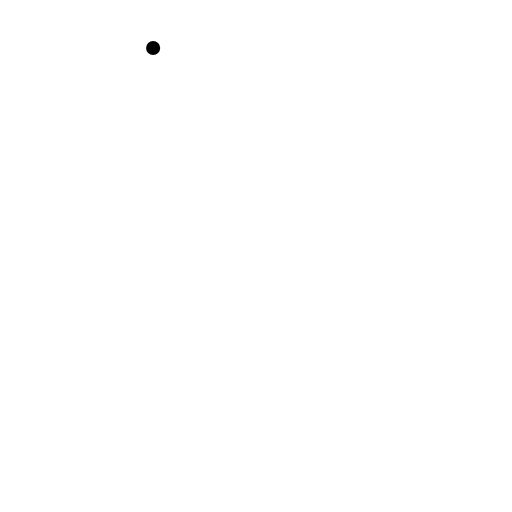
t = 0.00 s
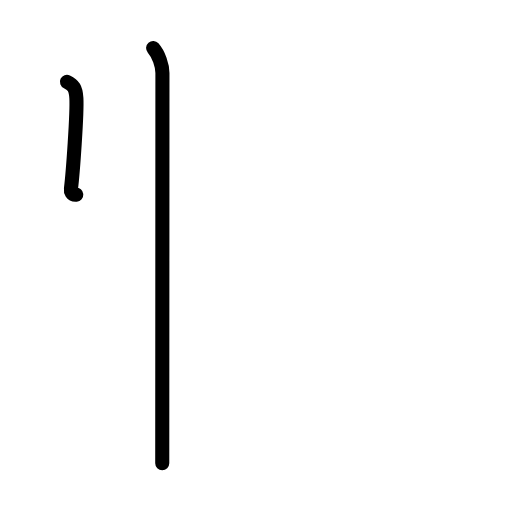
t = 1.63 s
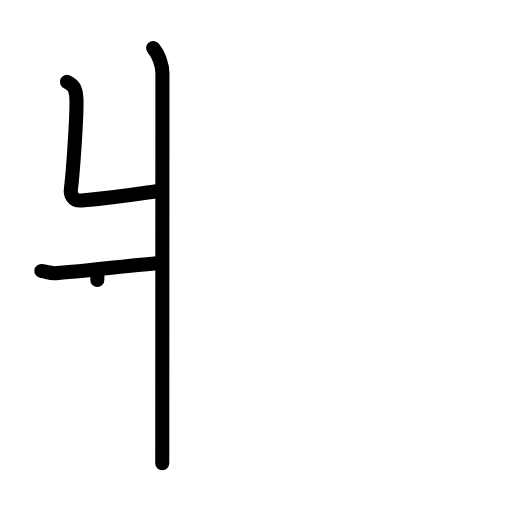
t = 3.25 s
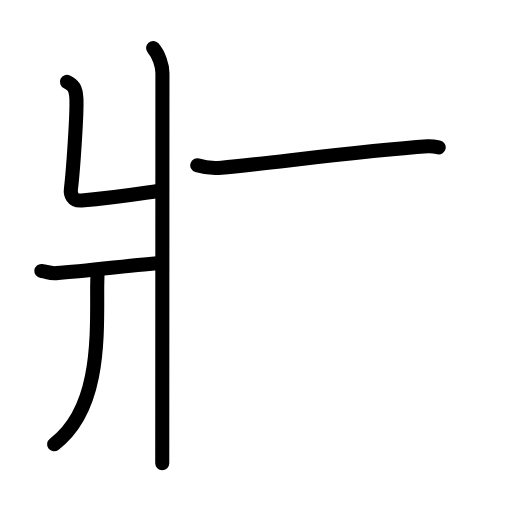
t = 4.83 s
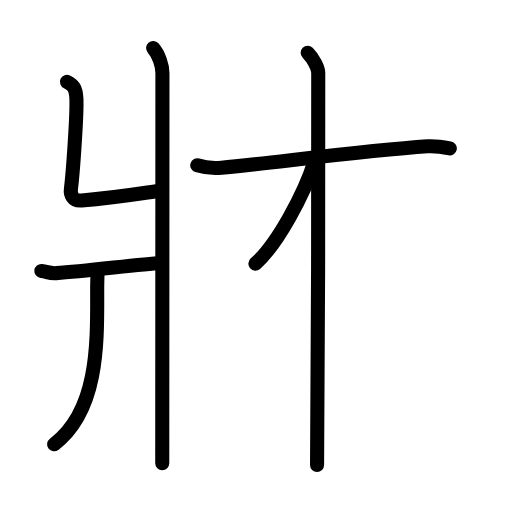
t = 6.50 s
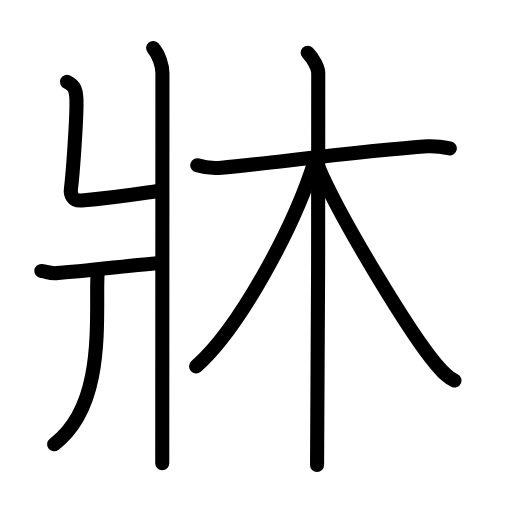
t = 8.00 s

The animated SVG that drew these frames (rendered in a browser with its animation timeline set to each time). Animation: 25 SMIL elements (animate=25); one cycle of 8.00 s.

<?xml version="1.0" encoding="UTF-8"?>
<!--
AniKanjiVG is licensed by CC-BY-SA Paul C. Sommerhoff (https://bitbucket.org/sommerhoff/anikanjivg).
AniKanjiVG uses KanjiVG which is licensed by CC-BY-SA Ulrich Apel (http://kanjivg.tagaini.net).
See also http://creativecommons.org/licenses/by-sa/3.0/
-->
<svg xmlns:kvg='http://kanjivg.tagaini.net' xmlns='http://www.w3.org/2000/svg' width='109' height='109' viewBox='0 0 109 109' style='fill:none;stroke:#000000;stroke-width:3;stroke-linecap:round;stroke-linejoin:round;' id="kvg:kanji_07240"><g id="kvg:07240" kvg:element="牀"><g id="kvg:07240-g1" kvg:element="爿" kvg:position="left" kvg:radical="tradit"><path id="kvg:07240-s1" kvg:type="㇄" d="M32.6,10.22c1.2,1.37,1.98,3.71,1.98,5.33c0,15.46-0.04,77.81-0.04,83.08"><animate attributeName="d" begin="0.0s" dur="0.5s" from="M32.6,10.22C32.6,10.22,32.6,10.22,32.6,10.22" to="M32.6,10.22c1.2,1.37,1.98,3.71,1.98,5.33" />
<animate attributeName="d" begin="0.5s" dur="0.5s" from="M32.6,10.22c1.2,1.37,1.98,3.71,1.98,5.33c0,0,0,0,0,0,0" to="M32.6,10.22c1.2,1.37,1.98,3.71,1.98,5.33c0,15.46-0.04,77.81-0.04,83.08" />
</path>
<path id="kvg:07240-s2" kvg:type="㇐" d="M14.25,17.42c1.37,0.64,1.89,1.38,2.01,3.48c0.18,3.15-0.74,16.01-1.16,19.31c-0.14,1.05,0.24,2.62,2.28,2.46c7.19-0.58,12.13-1.43,16.68-2.08"><animate attributeName="d" begin="1.0s" dur="0.25s" from="M14.25,17.42C14.25,17.42,14.25,17.42,14.25,17.42" to="M14.25,17.42c1.37,0.64,1.89,1.38,2.01,3.48" />
<animate attributeName="d" begin="1.25s" dur="0.25s" from="M14.25,17.42c1.37,0.64,1.89,1.38,2.01,3.48c0,0,0,0,0,0,0" to="M14.25,17.42c1.37,0.64,1.89,1.38,2.01,3.48c0.18,3.15-0.74,16.01-1.16,19.31" />
<animate attributeName="d" begin="1.5s" dur="0.25s" from="M14.25,17.42c1.37,0.64,1.89,1.38,2.01,3.48c0.18,3.15-0.74,16.01-1.16,19.31c0,0,0,0,0,0,0" to="M14.25,17.42c1.37,0.64,1.89,1.38,2.01,3.48c0.18,3.15-0.74,16.01-1.16,19.31c-0.14,1.05,0.24,2.62,2.28,2.46" />
<animate attributeName="d" begin="1.75s" dur="0.25s" from="M14.25,17.42c1.37,0.64,1.89,1.38,2.01,3.48c0.18,3.15-0.74,16.01-1.16,19.31c-0.14,1.05,0.24,2.62,2.28,2.46c0,0,0,0,0,0,0" to="M14.25,17.42c1.37,0.64,1.89,1.38,2.01,3.48c0.18,3.15-0.74,16.01-1.16,19.31c-0.14,1.05,0.24,2.62,2.28,2.46c7.19-0.58,12.13-1.43,16.68-2.08" />
<animate attributeName="d" begin="0s" dur="1.0s" from="M-100,-100" to="M-100,-100" />
</path>
<path id="kvg:07240-s3" kvg:type="㇒" d="M8.8,57.68c1.33,0.14,1.61,0.57,3.17,0.47c6.66-0.42,17.69-1.92,22.34-2.15"><animate attributeName="d" begin="2.0s" dur="0.5s" from="M8.8,57.68C8.8,57.68,8.8,57.68,8.8,57.68" to="M8.8,57.68c1.33,0.14,1.61,0.57,3.17,0.47" />
<animate attributeName="d" begin="2.5s" dur="0.5s" from="M8.8,57.68c1.33,0.14,1.61,0.57,3.17,0.47c0,0,0,0,0,0,0" to="M8.8,57.68c1.33,0.14,1.61,0.57,3.17,0.47c6.66-0.42,17.69-1.92,22.34-2.15" />
<animate attributeName="d" begin="0s" dur="2.0s" from="M-100,-100" to="M-100,-100" />
</path>
<path id="kvg:07240-s4" kvg:type="㇑" d="M20.74,57.89c0.03,0.87-0.05,2.22-0.05,3.47c0,10.64,0.57,25.89-9.17,33.23"><animate attributeName="d" begin="3.0s" dur="0.5s" from="M20.74,57.89C20.74,57.89,20.74,57.89,20.74,57.89" to="M20.74,57.89c0.03,0.87-0.05,2.22-0.05,3.47" />
<animate attributeName="d" begin="3.5s" dur="0.5s" from="M20.74,57.89c0.03,0.87-0.05,2.22-0.05,3.47c0,0,0,0,0,0,0" to="M20.74,57.89c0.03,0.87-0.05,2.22-0.05,3.47c0,10.64,0.57,25.89-9.17,33.23" />
<animate attributeName="d" begin="0s" dur="3.0s" from="M-100,-100" to="M-100,-100" />
</path>
</g>
<g id="kvg:07240-g2" kvg:element="木" kvg:position="right"><path id="kvg:07240-s5" kvg:type="㇐" d="M42,35.2c1.57,0.49,3.36,0.65,5.17,0.49c9.21-0.8,29.94-3.6,43.87-4.54c1.79-0.12,2.92,0.08,4.72,0.43"><animate attributeName="d" begin="4.0s" dur="0.3333333333333333s" from="M42,35.2C42,35.2,42,35.2,42,35.2" to="M42,35.2c1.57,0.49,3.36,0.65,5.17,0.49" />
<animate attributeName="d" begin="4.333333333333333s" dur="0.3333333333333333s" from="M42,35.2c1.57,0.49,3.36,0.65,5.17,0.49c0,0,0,0,0,0,0" to="M42,35.2c1.57,0.49,3.36,0.65,5.17,0.49c9.21-0.8,29.94-3.6,43.87-4.54" />
<animate attributeName="d" begin="4.666666666666667s" dur="0.3333333333333333s" from="M42,35.2c1.57,0.49,3.36,0.65,5.17,0.49c9.21-0.8,29.94-3.6,43.87-4.54c0,0,0,0,0,0,0" to="M42,35.2c1.57,0.49,3.36,0.65,5.17,0.49c9.21-0.8,29.94-3.6,43.87-4.54c1.79-0.12,2.92,0.08,4.72,0.43" />
<animate attributeName="d" begin="0s" dur="4.0s" from="M-100,-100" to="M-100,-100" />
</path>
<path id="kvg:07240-s6" kvg:type="㇑" d="M65.5,11.25c1.25,1.25,2.25,3.22,2.25,4.25c0,10.5,0,77.25-0.25,83.5"><animate attributeName="d" begin="5.0s" dur="0.5s" from="M65.5,11.25C65.5,11.25,65.5,11.25,65.5,11.25" to="M65.5,11.25c1.25,1.25,2.25,3.22,2.25,4.25" />
<animate attributeName="d" begin="5.5s" dur="0.5s" from="M65.5,11.25c1.25,1.25,2.25,3.22,2.25,4.25c0,0,0,0,0,0,0" to="M65.5,11.25c1.25,1.25,2.25,3.22,2.25,4.25c0,10.5,0,77.25-0.25,83.5" />
<animate attributeName="d" begin="0s" dur="5.0s" from="M-100,-100" to="M-100,-100" />
</path>
<path id="kvg:07240-s7" kvg:type="㇒" d="M67,34.25C62.62,48.39,50.87,70,41.75,78"><animate attributeName="d" begin="6.0s" dur="1.0s" from="M67,34.25C67,34.25,67,34.25,67,34.25" to="M67,34.25C62.62,48.39,50.87,70,41.75,78" />
<animate attributeName="d" begin="0s" dur="6.0s" from="M-100,-100" to="M-100,-100" />
</path>
<path id="kvg:07240-s8" kvg:type="㇏" d="M67.75,35.5C72.5,46.75,87.5,71.25,92.86,77.57c1.57,1.85,2.53,2.86,3.89,3.43"><animate attributeName="d" begin="7.0s" dur="0.5s" from="M67.75,35.5C67.75,35.5,67.75,35.5,67.75,35.5" to="M67.75,35.5C72.5,46.75,87.5,71.25,92.86,77.57" />
<animate attributeName="d" begin="7.5s" dur="0.5s" from="M67.75,35.5C72.5,46.75,87.5,71.25,92.86,77.57c0,0,0,0,0,0,0" to="M67.75,35.5C72.5,46.75,87.5,71.25,92.86,77.57c1.57,1.85,2.53,2.86,3.89,3.43" />
<animate attributeName="d" begin="0s" dur="7.0s" from="M-100,-100" to="M-100,-100" />
</path>
</g>
</g>
</svg>
